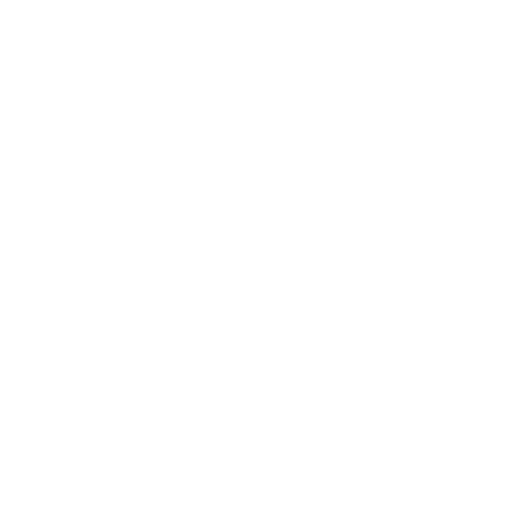
t = 0.00 s
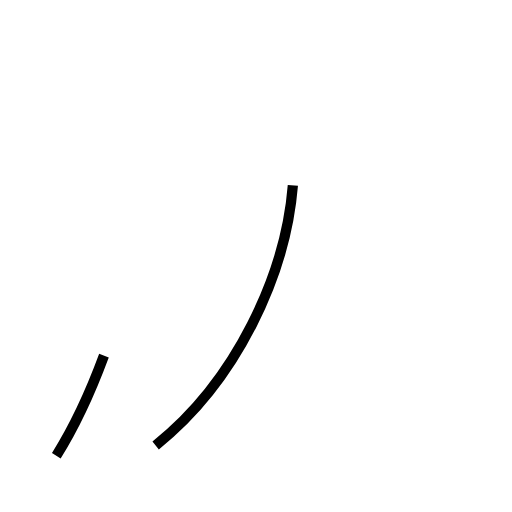
t = 1.21 s
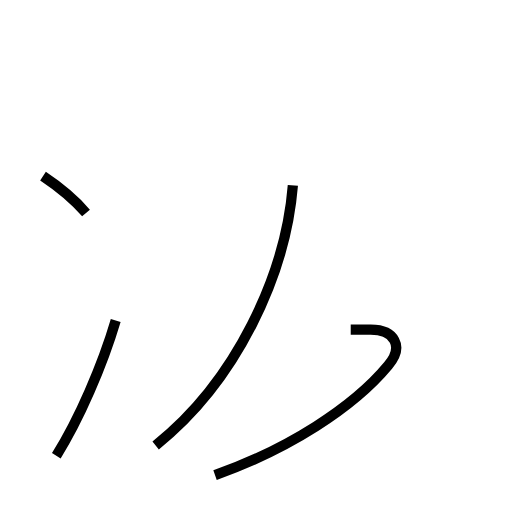
t = 2.31 s
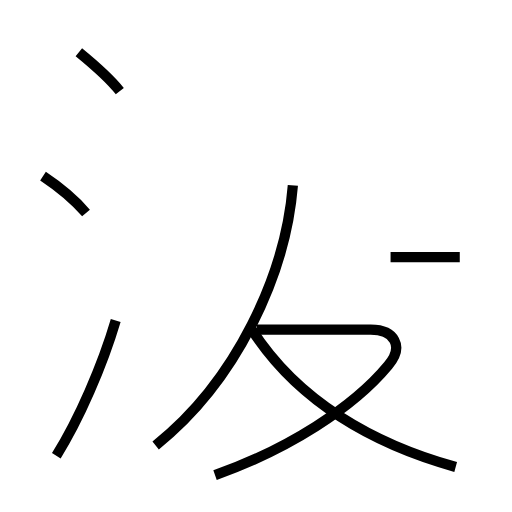
t = 3.69 s
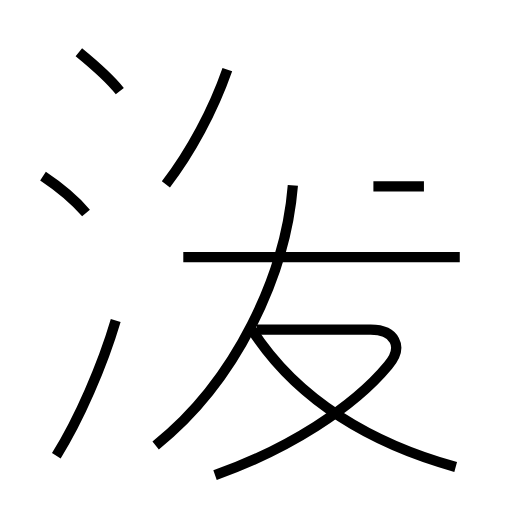
t = 4.83 s
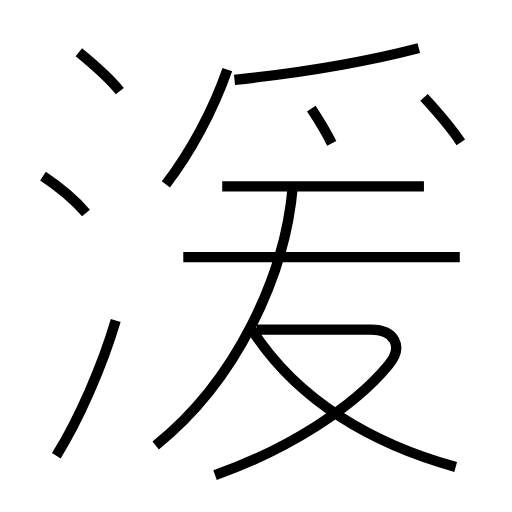
t = 6.11 s

The animated SVG that drew these frames (rendered in a browser with its animation timeline set to each time). Animation: 12 SMIL elements (animate=12); one cycle of 6.11 s.

<?xml version='1.0' encoding='utf-8'?>
<svg viewBox="0.0 -6.0 50.0 50.0" version="1.1" xmlns="http://www.w3.org/2000/svg"><rect x="-1000" y="-1000" width="2000" height="2000" stroke="white" fill="white" /><g style="fill:none;stroke:#000000;stroke-width:1"><path d="M 15.2 -0.5 C 23.1 -6.8 27.9 -17.2 28.6 -25.9 " transform="translate(0.0 38.0)" stroke-dasharray="29.463654150307885" stroke-dashoffset="29.463654150307885"><animate attributeName="stroke-dashoffset" from="29.463654150307885" to="0" dur="0.8839096245092365s" begin="0s" fill="freeze" /></path><path d="M 5.5 0.5 C 7.7 -3.0 10.0 -8.3 11.3 -12.7 " transform="translate(0.0 38.0)" stroke-dasharray="14.456242471614317" stroke-dashoffset="14.456242471614317"><animate attributeName="stroke-dashoffset" from="14.456242471614317" to="0" dur="0.4336872741484295s" begin="0.8839096245092365s" fill="freeze" /></path><path d="M 8.4 -23.2 C 7.2 -24.6 5.4 -26.0 4.2 -26.8 " transform="translate(0.0 38.0)" stroke-dasharray="5.54675507127523" stroke-dashoffset="5.54675507127523"><animate attributeName="stroke-dashoffset" from="5.54675507127523" to="0" dur="0.1664026521382569s" begin="1.317596898657666s" fill="freeze" /></path><path d="M 21.0 2.4 C 28.1 -0.1 34.5 -4.2 37.9 -8.3 C 39.5 -10.2 38.5 -11.8 36.2 -11.8 L 25.1 -11.8 " transform="translate(0.0 38.0)" stroke-dasharray="36.67171781721394" stroke-dashoffset="36.67171781721394"><animate attributeName="stroke-dashoffset" from="36.67171781721394" to="0" dur="1.1001515345164181s" begin="1.483999550795923s" fill="freeze" /></path><path d="M 44.5 1.6 C 36.5 -0.6 29.1 -4.8 24.6 -11.8 " transform="translate(0.0 38.0)" stroke-dasharray="24.541568884668514" stroke-dashoffset="24.541568884668514"><animate attributeName="stroke-dashoffset" from="24.541568884668514" to="0" dur="0.7362470665400555s" begin="2.584151085312341s" fill="freeze" /></path><path d="M 11.7 -35.1 C 10.6 -36.5 8.8 -38.0 7.7 -38.9 " transform="translate(0.0 38.0)" stroke-dasharray="5.527400052414648" stroke-dashoffset="5.527400052414648"><animate attributeName="stroke-dashoffset" from="5.527400052414648" to="0" dur="0.16582200157243943s" begin="3.3203981518523964s" fill="freeze" /></path><path d="M 44.9 -18.9 L 17.9 -18.9 " transform="translate(0.0 38.0)" stroke-dasharray="27.0" stroke-dashoffset="27.0"><animate attributeName="stroke-dashoffset" from="27.0" to="0" dur="0.8099999999999999s" begin="3.486220153424836s" fill="freeze" /></path><path d="M 16.2 -26.0 C 18.6 -29.1 20.8 -33.2 22.2 -37.2 " transform="translate(0.0 38.0)" stroke-dasharray="12.757162555486177" stroke-dashoffset="12.757162555486177"><animate attributeName="stroke-dashoffset" from="12.757162555486177" to="0" dur="0.3827148766645853s" begin="4.296220153424835s" fill="freeze" /></path><path d="M 41.4 -25.8 L 21.7 -25.8 " transform="translate(0.0 38.0)" stroke-dasharray="19.7" stroke-dashoffset="19.7"><animate attributeName="stroke-dashoffset" from="19.7" to="0" dur="0.591s" begin="4.678935030089421s" fill="freeze" /></path><path d="M 32.4 -30.0 C 31.8 -31.2 31.2 -32.2 30.4 -33.4 " transform="translate(0.0 38.0)" stroke-dasharray="3.947391584231724" stroke-dashoffset="3.947391584231724"><animate attributeName="stroke-dashoffset" from="3.947391584231724" to="0" dur="0.11842174752695171s" begin="5.269935030089421s" fill="freeze" /></path><path d="M 22.9 -36.2 C 28.6 -36.8 35.5 -37.9 40.9 -39.3 " transform="translate(0.0 38.0)" stroke-dasharray="18.280012429614725" stroke-dashoffset="18.280012429614725"><animate attributeName="stroke-dashoffset" from="18.280012429614725" to="0" dur="0.5484003728884418s" begin="5.388356777616373s" fill="freeze" /></path><path d="M 45.0 -30.1 C 44.0 -31.6 42.6 -33.2 41.4 -34.5" transform="translate(0.0 38.0)" stroke-dasharray="5.690611531296195" stroke-dashoffset="5.690611531296195"><animate attributeName="stroke-dashoffset" from="5.690611531296195" to="0" dur="0.17071834593888585s" begin="5.936757150504815s" fill="freeze" /></path></g></svg>
